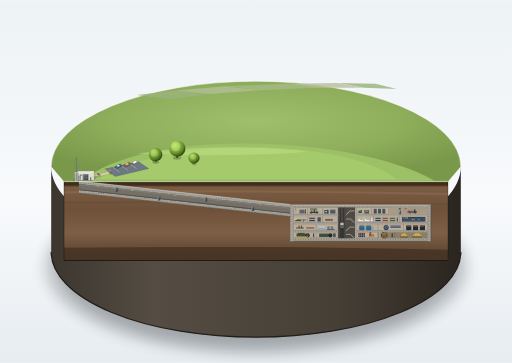
t = 0.00 s
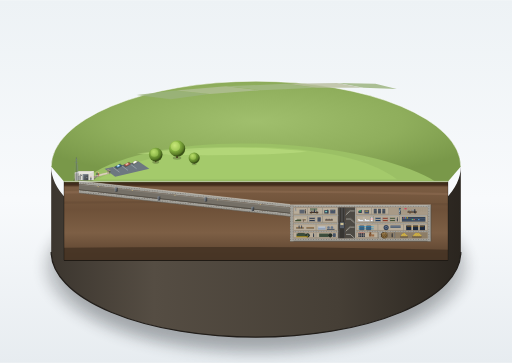
t = 1.63 s
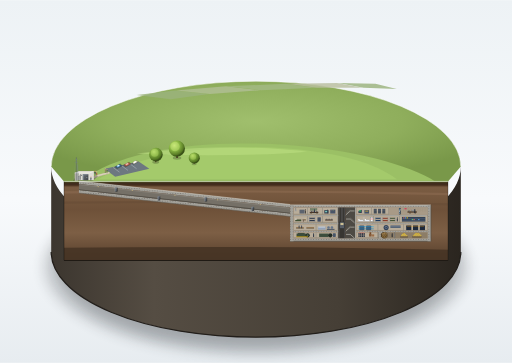
t = 3.13 s
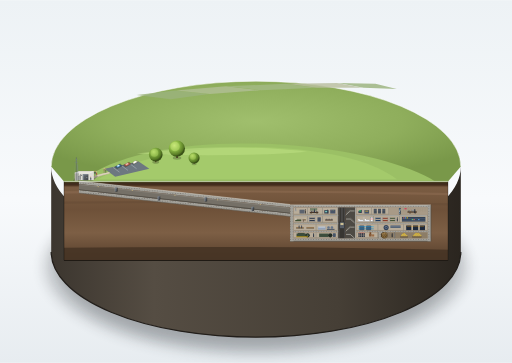
t = 4.75 s
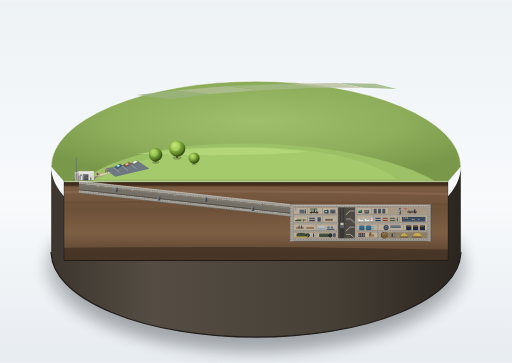
t = 6.50 s
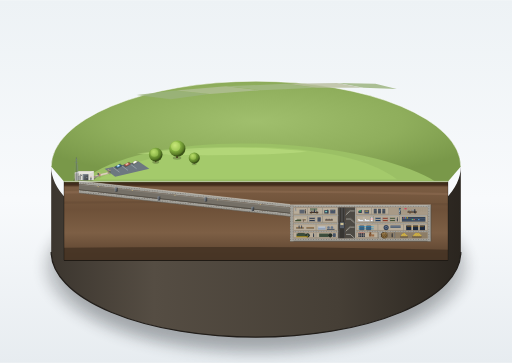
t = 8.00 s

The animated SVG that drew these frames (rendered in a browser with its animation timeline set to each time). Animation: 6 SMIL elements (animateTransform=6); one cycle of 9.50 s, repeats indefinitely.

<svg xmlns="http://www.w3.org/2000/svg" viewBox="0 0 1200 850" width="1200" height="850">
  <defs>
    <!-- Background Gradient -->
    <linearGradient id="bgGrad" x1="0%" y1="0%" x2="0%" y2="100%">
      <stop offset="0%" stop-color="#edf2f5" />
      <stop offset="55%" stop-color="#f8fafc" />
      <stop offset="100%" stop-color="#e7ecf0" />
    </linearGradient>

    <!-- Pedestal Shading Gradients -->
    <linearGradient id="pedestalSideGrad" x1="0%" y1="0%" x2="100%" y2="0%">
      <stop offset="0%" stop-color="#3c362f" />
      <stop offset="25%" stop-color="#554d43" />
      <stop offset="70%" stop-color="#463f36" />
      <stop offset="100%" stop-color="#2a251f" />
    </linearGradient>

    <radialGradient id="pedestalTopGrad" cx="50%" cy="40%" r="60%">
      <stop offset="0%" stop-color="#a0bf6d" />
      <stop offset="60%" stop-color="#8fae5c" />
      <stop offset="100%" stop-color="#799849" />
    </radialGradient>

    <!-- Soil Strata Gradients -->
    <linearGradient id="soilCutGrad" x1="0%" y1="0%" x2="0%" y2="100%">
      <stop offset="0%" stop-color="#543c2a" />
      <stop offset="8%" stop-color="#7a5c42" />
      <stop offset="35%" stop-color="#6e5139" />
      <stop offset="65%" stop-color="#7d5f45" />
      <stop offset="100%" stop-color="#563e2b" />
    </linearGradient>

    <!-- Rebar Pattern for Thick Concrete Walls -->
    <pattern id="rebarPattern" width="6" height="6" patternUnits="userSpaceOnUse">
      <circle cx="3" cy="3" r="0.8" fill="#4d4b47" />
    </pattern>

    <!-- Concrete Colors -->
    <linearGradient id="concBevel" x1="0%" y1="0%" x2="0%" y2="100%">
      <stop offset="0%" stop-color="#dedcd4" />
      <stop offset="100%" stop-color="#c9c7bf" />
    </linearGradient>

    <!-- Metal Blast Door Gradients -->
    <linearGradient id="metalDoorGrad" x1="0%" y1="0%" x2="100%" y2="100%">
      <stop offset="0%" stop-color="#696e75" />
      <stop offset="50%" stop-color="#55595e" />
      <stop offset="100%" stop-color="#43474c" />
    </linearGradient>

    <linearGradient id="metalHighlight" x1="0%" y1="0%" x2="0%" y2="100%">
      <stop offset="0%" stop-color="#b8cbdd" />
      <stop offset="100%" stop-color="#788b9c" />
    </linearGradient>

    <!-- Vault Bronze Door Gradients -->
    <radialGradient id="vaultBronzeGrad" cx="40%" cy="40%" r="60%">
      <stop offset="0%" stop-color="#bfa26f" />
      <stop offset="45%" stop-color="#8a6b3c" />
      <stop offset="85%" stop-color="#694f26" />
      <stop offset="100%" stop-color="#4a3516" />
    </radialGradient>

    <!-- Broadcast Studio Glass Window Gradient -->
    <linearGradient id="studioGlassGrad" x1="0%" y1="0%" x2="100%" y2="100%">
      <stop offset="0%" stop-color="#a4d4e6" stop-opacity="0.85" />
      <stop offset="40%" stop-color="#589fb8" stop-opacity="0.5" />
      <stop offset="60%" stop-color="#ffffff" stop-opacity="0.9" />
      <stop offset="80%" stop-color="#3d8299" stop-opacity="0.6" />
      <stop offset="100%" stop-color="#2a5e70" stop-opacity="0.75" />
    </linearGradient>

    <!-- Foliage Sphere Gradients -->
    <radialGradient id="treeGrad1" cx="35%" cy="30%" r="65%">
      <stop offset="0%" stop-color="#b6d96a" />
      <stop offset="45%" stop-color="#7da83d" />
      <stop offset="85%" stop-color="#547823" />
      <stop offset="100%" stop-color="#395217" />
    </radialGradient>
    <radialGradient id="treeGrad2" cx="35%" cy="30%" r="65%">
      <stop offset="0%" stop-color="#c4e376" />
      <stop offset="50%" stop-color="#88b542" />
      <stop offset="90%" stop-color="#567824" />
      <stop offset="100%" stop-color="#3b5417" />
    </radialGradient>

    <!-- Soft Blur for Base Floor Shadow -->
    <filter id="shadowBlur" x="-20%" y="-20%" width="140%" height="140%">
      <feGaussianBlur in="SourceGraphic" stdDeviation="14" />
    </filter>
  </defs>

  <!-- Clean Exhibition Room Background -->
  <rect x="0" y="0" width="1200" height="850" fill="url(#bgGrad)" />

  <!-- Pedestal Floor Cast Shadow -->
  <ellipse cx="600" cy="625" rx="500" ry="210" fill="#20252b" opacity="0.16" filter="url(#shadowBlur)" />
  <ellipse cx="600" cy="620" rx="470" ry="195" fill="#181d22" opacity="0.22" filter="url(#shadowBlur)" />

  <!-- ========================================== -->
  <!-- 1. CIRCULAR DISPLAY BASE (PLINTH)          -->
  <!-- ========================================== -->
  <!-- Outer Cylindrical Side Wall (visible along rear & sides down to bottom rim) -->
  <path d="M 120 390 
           A 480 200 0 0 0 1080 390 
           L 1080 590 
           A 480 200 0 0 1 120 590 Z" 
        fill="url(#pedestalSideGrad)" />
  
  <!-- Base Bottom Rim Trim -->
  <path d="M 120 590 A 480 200 0 0 0 1080 590" fill="none" stroke="#221e1a" stroke-width="3" />

  <!-- Base Top Surface: Rear Half Ellipse (The Ground Landscape) -->
  <path d="M 120 390 A 480 200 0 0 1 1080 390 L 1050 425 L 150 425 Z" 
        fill="url(#pedestalTopGrad)" />

  <!-- Top Outer Rim Thin Bright Highlight Bevel Edge -->
  <path d="M 120 390 A 480 200 0 0 1 1080 390" 
        fill="none" stroke="#ffffff" stroke-width="1.8" stroke-opacity="0.65" />

  <!-- Distant Flat Fields on Far Rim (Low contrast, soft atmospheric perspective) -->
  <g opacity="0.82">
    <path d="M 320 222 L 410 212 L 490 220 L 400 232 Z" fill="#9bb37d" />
    <path d="M 412 212 L 530 202 L 610 211 L 492 220 Z" fill="#b1bf95" />
    <path d="M 532 202 L 670 196 L 740 205 L 612 211 Z" fill="#a4ba85" />
    <path d="M 672 196 L 790 194 L 850 205 L 742 205 Z" fill="#babfa0" />
    <path d="M 792 194 L 880 196 L 930 208 L 852 205 Z" fill="#9bb37d" />
  </g>

  <!-- ========================================== -->
  <!-- 2. ABOVE-GROUND TERRAIN & LANDFORMS        -->
  <!-- ========================================== -->
  <!-- Elongated Grassy Mound / Hill (草丘中央微微隆起) -->
  <path d="M 190 425 
           C 280 350, 480 325, 680 340 
           C 820 350, 960 385, 1020 425 Z" 
        fill="#9bc065" />
  <!-- Sunny Crest Highlight & Ambient Slope -->
  <path d="M 230 420 
           C 340 355, 520 335, 680 348 
           C 790 358, 880 380, 930 420 Z" 
        fill="#abd171" opacity="0.6" />
  <path d="M 320 360 C 460 340, 600 342, 720 355 C 600 365, 450 365, 320 360 Z" 
        fill="#c2e386" opacity="0.5" />

  <!-- Parking Lot & Access Road -->
  <g id="parkingLot">
    <!-- Asphalt Pad -->
    <polygon points="245,395 325,378 350,395 270,414" fill="#6d7880" />
    <!-- Thin Stall Markings -->
    <line x1="265" y1="392" x2="280" y2="403" stroke="#e8edf0" stroke-width="1" stroke-opacity="0.7" />
    <line x1="285" y1="388" x2="300" y2="399" stroke="#e8edf0" stroke-width="1" stroke-opacity="0.7" />
    <line x1="305" y1="384" x2="320" y2="395" stroke="#e8edf0" stroke-width="1" stroke-opacity="0.7" />

    <!-- Miniature Parked Cars -->
    <!-- Car 1: Vintage Blue Sedan -->
    <g transform="translate(268, 386)">
      <polygon points="0,5 14,-3 20,2 6,10" fill="#000000" opacity="0.25" />
      <polygon points="2,4 13,-2 18,2 7,8" fill="#325a75" />
      <polygon points="5,3 11,-1 14,2 8,6" fill="#6fa6cc" />
      <polygon points="6,2 10,0 12,2 8,4" fill="#d9ecf7" />
    </g>
    <!-- Car 2: Warm Ochre Wagon -->
    <g transform="translate(288, 382)">
      <polygon points="0,5 15,-3 21,2 6,10" fill="#000000" opacity="0.25" />
      <polygon points="2,4 14,-2 19,2 7,8" fill="#99523d" />
      <polygon points="5,3 12,-1 15,2 8,6" fill="#c97761" />
      <polygon points="6,2 11,0 13,2 8,4" fill="#f7ded7" />
    </g>
    <!-- Car 3: Cream Compact -->
    <g transform="translate(308, 378)">
      <polygon points="0,4 12,-3 17,1 5,8" fill="#000000" opacity="0.25" />
      <polygon points="2,3 11,-2 15,1 6,6" fill="#cfc8b0" />
      <polygon points="4,2 9,-1 12,1 7,4" fill="#ffffff" />
    </g>
  </g>

  <!-- Winding Footpath to Entrance Building -->
  <path d="M 255 405 C 240 408, 225 412, 215 418" fill="none" stroke="#beb59a" stroke-width="5" stroke-linecap="round" />
  <path d="M 255 405 C 240 408, 225 412, 215 418" fill="none" stroke="#dbd3ba" stroke-width="3" stroke-linecap="round" />

  <!-- Visitors Outside Section Plane (Walking towards Entrance) -->
  <!-- Animated Visitor Group 1 (On path near entrance) -->
  <g id="visitorGroup1">
    <!-- Leg/walking oscillation & step translation -->
    <animateTransform attributeName="transform" type="translate" 
                      values="0,0; -8,-3; 0,0" dur="8s" repeatCount="indefinite" 
                      calcMode="spline" keySplines="0.45 0 0.55 1; 0.45 0 0.55 1" />
    <!-- Figure A (Dark Coat) -->
    <ellipse cx="230" cy="413" rx="2" ry="1" fill="#000000" opacity="0.3" />
    <rect x="229" y="405" width="2.2" height="6.5" rx="1" fill="#2d3748" />
    <circle cx="230.1" cy="404" r="1.3" fill="#d99b79" />
    <!-- Figure B (Red Jacket) -->
    <ellipse cx="234" cy="414" rx="2" ry="1" fill="#000000" opacity="0.3" />
    <rect x="233" y="406.5" width="2" height="5.8" rx="1" fill="#a83b3b" />
    <circle cx="234" cy="405" r="1.2" fill="#e8b89e" />
  </g>

  <!-- Animated Visitor Group 2 (Leaving parking area) -->
  <g id="visitorGroup2">
    <animateTransform attributeName="transform" type="translate" 
                      values="0,0; -12,-4; 0,0" dur="9.5s" repeatCount="indefinite" 
                      calcMode="spline" keySplines="0.45 0 0.55 1; 0.45 0 0.55 1" />
    <!-- Figure C (Tan Trenchcoat) -->
    <ellipse cx="256" cy="407" rx="2" ry="1" fill="#000000" opacity="0.3" />
    <rect x="255" y="399.5" width="2.2" height="6.5" rx="1" fill="#8c785c" />
    <circle cx="256.1" cy="398.3" r="1.3" fill="#dfb395" />
    <!-- Figure D (Olive Jacket) -->
    <ellipse cx="260" cy="408" rx="2" ry="1" fill="#000000" opacity="0.3" />
    <rect x="259" y="401" width="2" height="5.8" rx="1" fill="#4d593d" />
    <circle cx="260" cy="399.7" r="1.2" fill="#d99b79" />
  </g>

  <!-- Entrance Building (单层平顶入口小楼，混凝土构造) -->
  <g id="entranceBuilding">
    <!-- Ground Cast Shadow -->
    <polygon points="170,426 215,426 230,412 178,412" fill="#000000" opacity="0.28" />

    <!-- Building Concrete Mass: Height ≈ 1 floor height (21px) -->
    <!-- Left Facet (Intermediate shade) -->
    <polygon points="175,426 175,405 185,401 185,422" fill="#b8b5ad" />
    <!-- Front Facet (Lit shade #dedcd4 / #c9c7bf) -->
    <polygon points="185,422 185,401 220,401 220,422" fill="#dedcd5" />
    <!-- Flat Roof Top -->
    <polygon points="175,405 185,401 220,401 210,405" fill="#f0eee8" />
    <polygon points="177,404 186,401.5 218,401.5 209,404" fill="#c4c1b6" opacity="0.8" />
    <!-- Roof Fascia Highlight Line -->
    <line x1="175" y1="405" x2="210" y2="405" stroke="#ffffff" stroke-width="1" />
    <line x1="210" y1="405" x2="220" y2="401" stroke="#ffffff" stroke-width="0.8" />

    <!-- Square Blast Door (正面一道巨大的方形防爆门, h ≈ 2/3 小楼高 = 14px) -->
    <rect x="194" y="408" width="13" height="14" fill="#2d3033" />
    <rect x="195" y="409" width="11" height="13" fill="url(#metalDoorGrad)" />
    <!-- Cool Metallic Highlight Line on Door Edge -->
    <line x1="195" y1="409" x2="206" y2="409" stroke="#b8cbdd" stroke-width="1" />
    <line x1="195" y1="409" x2="195" y2="422" stroke="#b8cbdd" stroke-width="1" />
    <!-- Heavy Latch Bolts -->
    <circle cx="204" cy="415" r="0.9" fill="#1b1c1e" />
    <rect x="202" y="414.5" width="3" height="1.2" fill="#a4b7ca" />

    <!-- Ventilation Pipes (通风管) beside door -->
    <!-- Gooseneck Pipe 1 -->
    <path d="M 188 420 L 188 411 C 188 408, 191 408, 191 411" fill="none" stroke="#505459" stroke-width="1.8" stroke-linecap="round" />
    <!-- Mushroom Cap Pipe 2 -->
    <line x1="185" y1="422" x2="185" y2="414" stroke="#60666d" stroke-width="1.6" />
    <path d="M 183 414 C 183 412, 187 412, 187 414 Z" fill="#3c4045" />

    <!-- Antenna Masts & Radio Poles (天线杆露出地面) -->
    <!-- Tall Lattice Mast -->
    <line x1="179" y1="423" x2="179" y2="368" stroke="#59626b" stroke-width="1.2" />
    <line x1="175" y1="380" x2="183" y2="380" stroke="#717c87" stroke-width="0.8" />
    <line x1="176" y1="373" x2="182" y2="373" stroke="#717c87" stroke-width="0.8" />
    <!-- Guy Wires -->
    <line x1="179" y1="372" x2="171" y2="424" stroke="#8795a3" stroke-width="0.5" stroke-opacity="0.6" />
    <line x1="179" y1="372" x2="186" y2="422" stroke="#8795a3" stroke-width="0.5" stroke-opacity="0.6" />
    <!-- Whip Antenna -->
    <line x1="182" y1="422" x2="182" y2="385" stroke="#7a8794" stroke-width="0.9" />
  </g>

  <!-- Visitor Group 3 (Standing by Antenna & Door) -->
  <g id="visitorGroup3">
    <ellipse cx="213" cy="423" rx="1.8" ry="0.9" fill="#000000" opacity="0.3" />
    <rect x="212" y="415" width="2" height="6.5" rx="1" fill="#1e293b" />
    <circle cx="213" cy="413.8" r="1.2" fill="#e2a789" />
    <animateTransform attributeName="transform" type="rotate" 
                      values="-2 213 423; 2 213 423; -2 213 423" dur="5s" repeatCount="indefinite" 
                      calcMode="spline" keySplines="0.45 0 0.55 1; 0.45 0 0.55 1" />
  </g>

  <!-- 2-3 Round Canopy Trees (草丘旁两三棵圆形树冠的小树) -->
  <!-- Tree 1 (Medium) -->
  <g id="tree1" transform="translate(365, 362)">
    <ellipse cx="0" cy="18" rx="8" ry="3.5" fill="#000000" opacity="0.22" />
    <rect x="-1.5" y="8" width="3" height="10" fill="#4d3926" rx="1" />
    <g>
      <animateTransform attributeName="transform" type="rotate" 
                        values="-1.6 0 16; 1.6 0 16; -1.6 0 16" dur="6.5s" repeatCount="indefinite" 
                        calcMode="spline" keySplines="0.45 0 0.55 1; 0.45 0 0.55 1" />
      <circle cx="0" cy="0" r="16" fill="url(#treeGrad1)" />
      <circle cx="-3" cy="-4" r="9" fill="#c3e874" opacity="0.35" />
    </g>
  </g>

  <!-- Tree 2 (Large) -->
  <g id="tree2" transform="translate(415, 348)">
    <ellipse cx="0" cy="22" rx="10" ry="4" fill="#000000" opacity="0.22" />
    <rect x="-2" y="10" width="4" height="12" fill="#473422" rx="1" />
    <g>
      <animateTransform attributeName="transform" type="rotate" 
                        values="1.8 0 20; -1.8 0 20; 1.8 0 20" dur="7.8s" repeatCount="indefinite" 
                        calcMode="spline" keySplines="0.45 0 0.55 1; 0.45 0 0.55 1" />
      <circle cx="0" cy="0" r="19" fill="url(#treeGrad2)" />
      <circle cx="-4" cy="-5" r="11" fill="#d2f280" opacity="0.35" />
    </g>
  </g>

  <!-- Tree 3 (Small) -->
  <g id="tree3" transform="translate(455, 370)">
    <ellipse cx="0" cy="14" rx="6" ry="2.8" fill="#000000" opacity="0.2" />
    <rect x="-1.2" y="6" width="2.4" height="8" fill="#4d3926" rx="0.8" />
    <g>
      <animateTransform attributeName="transform" type="rotate" 
                        values="-1.4 0 12; 1.4 0 12; -1.4 0 12" dur="5.6s" repeatCount="indefinite" 
                        calcMode="spline" keySplines="0.45 0 0.55 1; 0.45 0 0.55 1" />
      <circle cx="0" cy="0" r="13" fill="url(#treeGrad1)" />
      <circle cx="-2.5" cy="-3" r="7" fill="#bde368" opacity="0.35" />
    </g>
  </g>


  <!-- ========================================== -->
  <!-- 3. UNDERGROUND CROSS-SECTION CUT PLANE     -->
  <!-- ========================================== -->
  <!-- Main Vertical Section Cut Face (From Y=425 down to Y=610) -->
  <g id="cutawayPlane">
    <!-- Brown Geological Soil Mass (覆土剖面为褐色 #7a5c42) -->
    <path d="M 150 425 L 1050 425 L 1050 610 L 150 610 Z" fill="url(#soilCutGrad)" />

    <!-- Soil Strata Bands -->
    <path d="M 150 425 L 1050 425 L 1050 436 L 150 436 Z" fill="#4d3522" opacity="0.9" /> <!-- Topsoil & root zone -->
    <path d="M 150 448 Q 600 442 1050 452 L 1050 457 Q 600 447 150 453 Z" fill="#8c6c50" opacity="0.6" />
    <path d="M 150 472 Q 550 468 1050 476 L 1050 481 Q 550 473 150 477 Z" fill="#694e37" opacity="0.7" />
    <path d="M 150 580 Q 620 575 1050 585 L 1050 610 L 150 610 Z" fill="#453324" opacity="0.85" /> <!-- Bedrock -->

    <!-- Top Grass Cut Line Edge -->
    <path d="M 150 425 L 1050 425" stroke="#8fae5c" stroke-width="3.5" />
    <path d="M 150 427 L 1050 427" stroke="#4a3b1d" stroke-width="1.2" />

    <!-- Ambient Shadow Overhang along Section Edge -->
    <rect x="150" y="425" width="900" height="8" fill="#000000" opacity="0.18" />


    <!-- ========================================== -->
    <!-- 4. BLAST TUNNEL (爆炸隧道)                 -->
    <!-- ========================================== -->
    <!-- Tunnel Proportions:
         Length ≈ 1.5 × bunker length (1.5 × 330 = 495px)
         Height ≈ 2/3 floor height (2/3 × 21 = 14px)
         Square cross-section, extremely thick walls, sloping downward to right
         Starts directly beneath entrance building (X=185, Y=430)
         Reaches bunker at X=680, Y=485 (Delta X = 495px) -->
    
    <!-- Outer Thick Concrete Shell (#a3a19a with rebar dots) -->
    <!-- Top Thick Wall (7px) -->
    <polygon points="185,424 680,479 680,486 185,431" fill="#a3a19a" />
    <polygon points="185,424 680,479 680,486 185,431" fill="url(#rebarPattern)" />
    <!-- Bottom Thick Wall (7px) -->
    <polygon points="185,445 680,500 680,507 185,452" fill="#a3a19a" />
    <polygon points="185,445 680,500 680,507 185,452" fill="url(#rebarPattern)" />

    <!-- Tunnel Cut Surface Margins (#c9c7bf) -->
    <line x1="185" y1="424" x2="680" y2="479" stroke="#dedcd4" stroke-width="1.2" />
    <line x1="185" y1="452" x2="680" y2="507" stroke="#5a5750" stroke-width="1.2" />

    <!-- Tunnel Interior Chamber (Clear Height 14px) -->
    <polygon points="185,431 680,486 680,500 185,445" fill="#757067" />
    <!-- Tunnel Floor (Walkway / Rails) -->
    <polygon points="185,443 680,498 680,500 185,445" fill="#524e47" />
    <!-- Ceiling Conduit & Overhead Lights -->
    <line x1="188" y1="432.5" x2="678" y2="487.5" stroke="#9e998e" stroke-width="0.8" />
    <!-- Tiny Yellow Lighting Cones along Tunnel -->
    <g fill="#ffe082" opacity="0.6">
      <circle cx="230" cy="437" r="1.2" />
      <circle cx="310" cy="446" r="1.2" />
      <circle cx="410" cy="457" r="1.2" />
      <circle cx="510" cy="468" r="1.2" />
      <circle cx="610" cy="479" r="1.2" />
    </g>

    <!-- Staggered Thick Blast Doors (隧道里每隔一段一道垂直厚门，门洞错开排列 - Blast Baffles) -->
    <!-- Door 1 (X=270): Top closed, opening at bottom -->
    <rect x="270" y="439.5" width="5.5" height="9" fill="#242629" />
    <rect x="270" y="440" width="4.5" height="8.5" fill="url(#metalDoorGrad)" />
    <line x1="270" y1="440" x2="274.5" y2="440" stroke="#b8cbdd" stroke-width="0.8" />
    <line x1="270" y1="440" x2="270" y2="448.5" stroke="#b8cbdd" stroke-width="0.8" />

    <!-- Door 2 (X=370): Bottom closed, opening at top -->
    <rect x="370" y="460" width="5.5" height="9" fill="#242629" />
    <rect x="370" y="460.5" width="4.5" height="8.5" fill="url(#metalDoorGrad)" />
    <line x1="370" y1="460.5" x2="374.5" y2="460.5" stroke="#b8cbdd" stroke-width="0.8" />
    <line x1="370" y1="460.5" x2="370" y2="469" stroke="#b8cbdd" stroke-width="0.8" />

    <!-- Door 3 (X=480): Top closed, opening at bottom -->
    <rect x="480" y="462.5" width="5.5" height="9" fill="#242629" />
    <rect x="480" y="463" width="4.5" height="8.5" fill="url(#metalDoorGrad)" />
    <line x1="480" y1="463" x2="484.5" y2="463" stroke="#b8cbdd" stroke-width="0.8" />
    <line x1="480" y1="463" x2="480" y2="471.5" stroke="#b8cbdd" stroke-width="0.8" />

    <!-- Door 4 (X=590): Bottom closed, opening at top -->
    <rect x="590" y="484.5" width="5.5" height="9" fill="#242629" />
    <rect x="590" y="485" width="4.5" height="8.5" fill="url(#metalDoorGrad)" />
    <line x1="590" y1="485" x2="594.5" y2="485" stroke="#b8cbdd" stroke-width="0.8" />
    <line x1="590" y1="485" x2="590" y2="493.5" stroke="#b8cbdd" stroke-width="0.8" />


    <!-- ========================================== -->
    <!-- 5. FOUR-STORY BUNKER BOX (四层混凝土盒子)    -->
    <!-- ========================================== -->
    <!-- Proportions:
         Length ≈ 4 × Height (330px length, 84px height = 3.93 ≈ 4)
         Equal 4-floor heights (h = 21px each floor)
         Soil thickness above roof slab ≈ 1 floor height (21px: Y=459 to Y=480)
         Room width ≈ 1.5 × floor height (1.5 × 21 ≈ 31.5px) -->
    
    <!-- Outer Heavy Reinforced Concrete Shell -->
    <!-- Bounding Box: X=680 to X=1010, Y=480 to Y=564 -->
    <!-- Thick Top Roof Slab (Y=480 to 486, 6px) -->
    <rect x="680" y="480" width="330" height="6" fill="#a3a19a" />
    <rect x="680" y="480" width="330" height="6" fill="url(#rebarPattern)" />
    <line x1="680" y1="480" x2="1010" y2="480" stroke="#dedcd4" stroke-width="1.2" />

    <!-- Thick Bottom Foundation Slab (Y=558 to 565, 7px) -->
    <rect x="680" y="558" width="330" height="7" fill="#a3a19a" />
    <rect x="680" y="558" width="330" height="7" fill="url(#rebarPattern)" />
    <line x1="680" y1="565" x2="1010" y2="565" stroke="#4a4740" stroke-width="1.4" />

    <!-- Left Thick Wall (X=680 to 688, 8px) -->
    <rect x="680" y="480" width="8" height="85" fill="#a3a19a" />
    <rect x="680" y="480" width="8" height="85" fill="url(#rebarPattern)" />

    <!-- Right Thick Wall (X=1002 to 1010, 8px) -->
    <rect x="1002" y="480" width="8" height="85" fill="#a3a19a" />
    <rect x="1002" y="480" width="8" height="85" fill="url(#rebarPattern)" />
    <line x1="1010" y1="480" x2="1010" y2="565" stroke="#4a4740" stroke-width="1.2" />

    <!-- Intermediate Concrete Floor Slabs (Each 3px thick) -->
    <!-- Slab between L4 & L3 -->
    <rect x="688" y="503" width="314" height="3" fill="#a3a19a" />
    <rect x="688" y="503" width="314" height="3" fill="url(#rebarPattern)" />
    <!-- Slab between L3 & L2 -->
    <rect x="688" y="522" width="314" height="3" fill="#a3a19a" />
    <rect x="688" y="522" width="314" height="3" fill="url(#rebarPattern)" />
    <!-- Slab between L2 & L1 -->
    <rect x="688" y="541" width="314" height="3" fill="#a3a19a" />
    <rect x="688" y="541" width="314" height="3" fill="url(#rebarPattern)" />

    <!-- Vertical Central Core: Stairs & Elevator Shaft (X=790 to X=835) -->
    <!-- Core Enclosure Walls -->
    <rect x="790" y="486" width="3" height="72" fill="#a3a19a" />
    <rect x="832" y="486" width="3" height="72" fill="#a3a19a" />
    
    <!-- Elevator Shaft (X=793 to 810) -->
    <rect x="793" y="486" width="17" height="72" fill="#383632" />
    <!-- Steel Guide Rails & Counterweight -->
    <line x1="795" y1="486" x2="795" y2="558" stroke="#71757a" stroke-width="0.8" />
    <line x1="808" y1="486" x2="808" y2="558" stroke="#71757a" stroke-width="0.8" />
    <!-- Suspension Cable -->
    <line x1="801.5" y1="486" x2="801.5" y2="520" stroke="#aab2ba" stroke-width="0.7" />
    <!-- Elevator Cab (At Level 2/3) -->
    <rect x="796" y="520" width="11" height="15" fill="#585e66" stroke="#222426" stroke-width="0.8" />
    <rect x="798" y="522" width="7" height="5" fill="#ffeaa7" opacity="0.7" /> <!-- Cab interior light -->

    <!-- Stairwell (X=810 to 832): Zigzagging Concrete Stairs -->
    <rect x="810" y="486" width="22" height="72" fill="#4d4a44" />
    <!-- Stair flights on each level -->
    <!-- L4 Stairs -->
    <polyline points="811,503 821,494 831,494" fill="none" stroke="#dedcd5" stroke-width="1.2" />
    <line x1="811" y1="500" x2="821" y2="491" stroke="#949086" stroke-width="0.7" />
    <!-- L3 Stairs -->
    <polyline points="831,522 821,513 811,513" fill="none" stroke="#dedcd5" stroke-width="1.2" />
    <line x1="831" y1="519" x2="821" y2="510" stroke="#949086" stroke-width="0.7" />
    <!-- L2 Stairs -->
    <polyline points="811,541 821,532 831,532" fill="none" stroke="#dedcd5" stroke-width="1.2" />
    <line x1="811" y1="538" x2="821" y2="529" stroke="#949086" stroke-width="0.7" />
    <!-- L1 Stairs -->
    <polyline points="831,558 821,549 811,549" fill="none" stroke="#dedcd5" stroke-width="1.2" />


    <!-- ========================================== -->
    <!-- ROOMS & INTERIORS (每层走廊两侧小房间)      -->
    <!-- Room Interior: Warm Gray #b9ad9a           -->
    <!-- Corridor Floor: Darker Gray #9e9280        -->
    <!-- ========================================== -->

    <!-- ========================================== -->
    <!-- LEVEL 4: Top Floor (Y=486 to Y=503)        -->
    <!-- War Cabinet, Warning, Comms, CBC Studio    -->
    <!-- ========================================== -->
    <!-- Corridor Base -->
    <rect x="688" y="486" width="102" height="17" fill="#b9ad9a" />
    <rect x="835" y="486" width="167" height="17" fill="#b9ad9a" />
    <!-- Corridor Walkway Line (Darker) -->
    <rect x="688" y="500.5" width="102" height="2.5" fill="#9e9280" />
    <rect x="835" y="500.5" width="167" height="2.5" fill="#9e9280" />

    <!-- Room 4A: Decontamination & Filter Airlock (X=688 to 720) -->
    <rect x="720" y="486" width="1.5" height="17" fill="#8f8c83" />
    <!-- Shower Pipes & Air Ducts -->
    <line x1="693" y1="487" x2="693" y2="493" stroke="#636c78" stroke-width="1.2" />
    <rect x="691" y="493" width="4" height="1.5" fill="#8c96a3" />
    <rect x="702" y="491" width="12" height="9" fill="#5c636e" /> <!-- Filter unit -->
    <!-- Small Silhouette -->
    <rect x="715" y="492" width="2" height="8" rx="0.8" fill="#3a3834" />
    <circle cx="716" cy="490.5" r="1.1" fill="#3a3834" />

    <!-- Room 4B: War Cabinet Operations Room (X=721 to 755) -->
    <rect x="755" y="486" width="1.5" height="17" fill="#8f8c83" />
    <!-- Situation Map on Wall -->
    <rect x="727" y="488" width="16" height="5" fill="#75826b" stroke="#525d4a" stroke-width="0.5" />
    <!-- Central Operations Table & Chairs -->
    <rect x="726" y="496" width="20" height="3" fill="#4a3728" />
    <rect x="728" y="499" width="2" height="1.5" fill="#2d2218" />
    <rect x="742" y="499" width="2" height="1.5" fill="#2d2218" />
    <!-- Chairs / Small Colored Blocks -->
    <rect x="729" y="494.5" width="3" height="1.5" fill="#2d3748" />
    <rect x="735" y="494.5" width="3" height="1.5" fill="#2d3748" />
    <rect x="741" y="494.5" width="3" height="1.5" fill="#2d3748" />
    <!-- Military Staff Silhouette Leaning Over Table -->
    <rect x="736" y="491.5" width="2.2" height="7" rx="0.8" fill="#2d3748" />
    <circle cx="737.1" cy="490.2" r="1.1" fill="#2d3748" />

    <!-- Room 4C: Cypher & Communications (X=756 to 790) -->
    <!-- Instrument Consoles & Teletypes -->
    <rect x="760" y="492" width="10" height="8" fill="#3d4957" />
    <rect x="762" y="494" width="6" height="3" fill="#81e6d9" opacity="0.8" /> <!-- Monitor screen -->
    <rect x="774" y="491" width="12" height="9" fill="#4a5568" />
    <!-- Colored indicator LED blocks -->
    <circle cx="777" cy="493" r="0.6" fill="#f56565" />
    <circle cx="779" cy="493" r="0.6" fill="#48bb78" />
    <circle cx="781" cy="493" r="0.6" fill="#ecc94b" />
    <!-- Operator Silhouette at Console -->
    <rect x="767" y="493" width="2.2" height="6.5" rx="0.8" fill="#2d3748" />
    <circle cx="768.1" cy="491.8" r="1.1" fill="#2d3748" />

    <!-- Room 4D: Federal Warning Centre (X=835 to 870) -->
    <rect x="870" y="486" width="1.5" height="17" fill="#8f8c83" />
    <!-- Radar Console & Slanted Instrument Desk -->
    <polygon points="840,499 840,494 848,491 848,499" fill="#334155" />
    <circle cx="844" cy="494" r="2" fill="#22c55e" opacity="0.8" /> <!-- Green radar PPI -->
    <rect x="854" y="492" width="11" height="8" fill="#475569" />
    <rect x="856" y="493.5" width="7" height="2" fill="#fbbf24" opacity="0.7" />

    <!-- Room 4E: Telecommunications Switchboard (X=871 to 910) -->
    <rect x="910" y="486" width="1.5" height="17" fill="#8f8c83" />
    <!-- Crossbar Switch Racks -->
    <rect x="876" y="489" width="7" height="11" fill="#434c57" />
    <rect x="886" y="489" width="7" height="11" fill="#434c57" />
    <rect x="896" y="489" width="7" height="11" fill="#434c57" />
    <line x1="877" y1="492" x2="902" y2="492" stroke="#e2e8f0" stroke-width="0.5" stroke-dasharray="1,1" />

    <!-- Room 4F: CBC EMERGENCY BROADCAST STUDIO (上层一端一间带玻璃窗的广播室, X=911 to 1002) -->
    <!-- Studio Interior Wall (Eggcrate Acoustic Baffles) -->
    <rect x="911" y="486" width="91" height="17" fill="#a89a87" />
    <!-- Acoustic Pattern Grid on Studio Back Wall -->
    <line x1="945" y1="488" x2="1000" y2="488" stroke="#877a67" stroke-width="0.5" stroke-dasharray="2,2" />
    <line x1="945" y1="491" x2="1000" y2="491" stroke="#877a67" stroke-width="0.5" stroke-dasharray="2,2" />
    <line x1="945" y1="494" x2="1000" y2="494" stroke="#877a67" stroke-width="0.5" stroke-dasharray="2,2" />

    <!-- Soundproof Double Glass Window Partition (带玻璃窗) -->
    <rect x="935" y="487" width="4" height="15" fill="#1e293b" />
    <rect x="936" y="488" width="2" height="13" fill="url(#studioGlassGrad)" />
    <!-- Specular Reflection Highlight Slash on Studio Glass -->
    <line x1="936" y1="496" x2="938" y2="491" stroke="#ffffff" stroke-width="1.2" stroke-linecap="round" />

    <!-- Inside Studio: Announcer Console Desk & Boom Mic -->
    <rect x="955" y="495" width="22" height="3" fill="#523924" />
    <rect x="960" y="498" width="2" height="2" fill="#24180d" />
    <rect x="972" y="498" width="2" height="2" fill="#24180d" />
    <!-- Turntable / Tape Deck & Red ON-AIR Lamp Block -->
    <rect x="957" y="493.5" width="4" height="1.5" fill="#1e293b" />
    <circle cx="959" cy="494.2" r="0.8" fill="#e2e8f0" />
    <rect x="965" y="493.5" width="5" height="1.5" fill="#475569" />
    <rect x="948" y="488" width="5" height="2" fill="#e11d48" /> <!-- Red ON-AIR sign -->
    <!-- Microphone Arm -->
    <polyline points="968,495 968,491 965,492" fill="none" stroke="#94a3b8" stroke-width="0.8" />
    <circle cx="964.5" cy="492" r="0.8" fill="#475569" />
    <!-- Announcer Silhouette seated at microphone -->
    <rect x="971" y="492" width="2.5" height="7" rx="0.8" fill="#1e293b" />
    <circle cx="972.2" cy="490.8" r="1.2" fill="#1e293b" />


    <!-- ========================================== -->
    <!-- LEVEL 3: Second Floor Down (Y=506 to Y=522) -->
    <!-- Prime Minister Suite, Council, Medical, Dorm-->
    <!-- ========================================== -->
    <!-- Corridor Base -->
    <rect x="688" y="506" width="102" height="16" fill="#b9ad9a" />
    <rect x="835" y="506" width="167" height="16" fill="#b9ad9a" />
    <!-- Corridor Walkway Line -->
    <rect x="688" y="519.5" width="102" height="2.5" fill="#9e9280" />
    <rect x="835" y="519.5" width="167" height="2.5" fill="#9e9280" />

    <!-- Room 3A: Prime Minister Suite (X=688 to 720) -->
    <rect x="720" y="506" width="1.5" height="16" fill="#8f8c83" />
    <!-- PM Single Bed (with Olive Green Wool Blanket) -->
    <rect x="692" y="514" width="14" height="4" fill="#3f4f34" />
    <rect x="692" y="512" width="3" height="3" fill="#dedcd5" /> <!-- Pillow -->
    <!-- Desk & Lamp -->
    <rect x="709" y="514" width="8" height="2" fill="#5c4431" />
    <rect x="710" y="516" width="1.5" height="3" fill="#38291d" />
    <circle cx="715" cy="512.5" r="1" fill="#fef08a" /> <!-- Desk lamp -->

    <!-- Room 3B: Ministers' Quarters (X=721 to 755) -->
    <rect x="755" y="506" width="1.5" height="16" fill="#8f8c83" />
    <!-- Two-Tier Bunk Bed Pair -->
    <rect x="725" y="515" width="13" height="3" fill="#2d3748" /> <!-- Lower bunk -->
    <rect x="725" y="510" width="13" height="2.5" fill="#2d3748" /> <!-- Upper bunk -->
    <line x1="725" y1="508" x2="725" y2="520" stroke="#718096" stroke-width="1" />
    <line x1="738" y1="508" x2="738" y2="520" stroke="#718096" stroke-width="1" />
    <!-- Lockers -->
    <rect x="744" y="509" width="8" height="10" fill="#4a5568" />
    <line x1="748" y1="509" x2="748" y2="519" stroke="#2d3748" stroke-width="0.6" />

    <!-- Room 3C: Emergency Council Room (X=756 to 790) -->
    <rect x="762" y="514" width="18" height="2.5" fill="#4a3728" />
    <rect x="764" y="512.5" width="3" height="1.5" fill="#3b4252" />
    <rect x="770" y="512.5" width="3" height="1.5" fill="#3b4252" />
    <rect x="776" y="512.5" width="3" height="1.5" fill="#3b4252" />

    <!-- Room 3D: Medical Infirmary (X=835 to 875) -->
    <rect x="875" y="506" width="1.5" height="16" fill="#8f8c83" />
    <!-- Hospital Beds (White Linens) -->
    <rect x="840" y="515" width="11" height="3" fill="#e2e8f0" stroke="#94a3b8" stroke-width="0.5" />
    <rect x="840" y="513" width="2.5" height="2.5" fill="#ffffff" />
    <rect x="855" y="515" width="11" height="3" fill="#e2e8f0" stroke="#94a3b8" stroke-width="0.5" />
    <rect x="855" y="513" width="2.5" height="2.5" fill="#ffffff" />
    <!-- Medical Privacy Curtain & Medicine Cabinet -->
    <line x1="853" y1="508" x2="853" y2="519" stroke="#cbd5e1" stroke-width="1.2" stroke-dasharray="2,1" />
    <rect x="869" y="509" width="5" height="9" fill="#f8fafc" stroke="#64748b" stroke-width="0.6" />
    <line x1="871.5" y1="511" x2="871.5" y2="515" stroke="#ef4444" stroke-width="0.8" />
    <line x1="869.5" y1="513" x2="873.5" y2="513" stroke="#ef4444" stroke-width="0.8" />

    <!-- Room 3E: Staff Dormitory Bunks (X=876 to 935) -->
    <rect x="935" y="506" width="1.5" height="16" fill="#8f8c83" />
    <!-- Row of Bunk Beds with Color Coded Blankets (Navy, Rust, Olive) -->
    <g transform="translate(880, 508)">
      <rect x="0" y="7" width="12" height="3" fill="#1e3a5f" />
      <rect x="0" y="2" width="12" height="2.5" fill="#1e3a5f" />
      <line x1="0" y1="1" x2="0" y2="11" stroke="#64748b" stroke-width="0.8" />
      <line x1="12" y1="1" x2="12" y2="11" stroke="#64748b" stroke-width="0.8" />
    </g>
    <g transform="translate(897, 508)">
      <rect x="0" y="7" width="12" height="3" fill="#8c3a27" />
      <rect x="0" y="2" width="12" height="2.5" fill="#8c3a27" />
      <line x1="0" y1="1" x2="0" y2="11" stroke="#64748b" stroke-width="0.8" />
      <line x1="12" y1="1" x2="12" y2="11" stroke="#64748b" stroke-width="0.8" />
    </g>
    <g transform="translate(914, 508)">
      <rect x="0" y="7" width="12" height="3" fill="#445335" />
      <rect x="0" y="2" width="12" height="2.5" fill="#445335" />
      <line x1="0" y1="1" x2="0" y2="11" stroke="#64748b" stroke-width="0.8" />
      <line x1="12" y1="1" x2="12" y2="11" stroke="#64748b" stroke-width="0.8" />
    </g>
    <!-- Silhouette Walking Down Corridor -->
    <rect x="930" y="511" width="2.2" height="7.5" rx="0.8" fill="#1e293b" />
    <circle cx="931.1" cy="509.8" r="1.1" fill="#1e293b" />

    <!-- Room 3F: Document Archives & Records (X=936 to 1002) -->
    <!-- Steel Shelving Racks Filled with Box Binders -->
    <rect x="942" y="508" width="55" height="11" fill="#334155" />
    <line x1="942" y1="512" x2="997" y2="512" stroke="#64748b" stroke-width="0.8" />
    <line x1="942" y1="516" x2="997" y2="516" stroke="#64748b" stroke-width="0.8" />
    <!-- Binder blocks -->
    <g fill="#e2e8f0" opacity="0.85">
      <rect x="945" y="509" width="3" height="2.5" fill="#f87171" />
      <rect x="949" y="509" width="3" height="2.5" fill="#60a5fa" />
      <rect x="953" y="509" width="3" height="2.5" fill="#facc15" />
      <rect x="965" y="513" width="3" height="2.5" fill="#4ade80" />
      <rect x="969" y="513" width="3" height="2.5" fill="#f87171" />
      <rect x="980" y="513" width="3" height="2.5" fill="#60a5fa" />
    </g>


    <!-- ========================================== -->
    <!-- LEVEL 2: Third Floor Down (Y=525 to Y=541)  -->
    <!-- Cafeteria Mess Hall, Galley Kitchen, HVAC  -->
    <!-- ========================================== -->
    <!-- Corridor Base -->
    <rect x="688" y="525" width="102" height="16" fill="#b9ad9a" />
    <rect x="835" y="525" width="167" height="16" fill="#b9ad9a" />
    <!-- Corridor Walkway Line -->
    <rect x="688" y="538.5" width="102" height="2.5" fill="#9e9280" />
    <rect x="835" y="538.5" width="167" height="2.5" fill="#9e9280" />

    <!-- Room 2A: Cafeteria Mess Hall (X=688 to 740) -->
    <rect x="740" y="525" width="1.5" height="16" fill="#8f8c83" />
    <!-- Long Dining Tables & Benches -->
    <rect x="694" y="532" width="18" height="2" fill="#8c6d48" />
    <rect x="694" y="535" width="18" height="1" fill="#4a3720" /> <!-- Bench -->
    <rect x="718" y="532" width="18" height="2" fill="#8c6d48" />
    <rect x="718" y="535" width="18" height="1" fill="#4a3720" /> <!-- Bench -->
    <!-- Two Tiny Personnel Silhouettes Having Meal -->
    <rect x="700" y="529.5" width="2" height="5" rx="0.7" fill="#2d3748" />
    <circle cx="701" cy="528.5" r="0.9" fill="#2d3748" />
    <rect x="706" y="529.5" width="2" height="5" rx="0.7" fill="#2d3748" />
    <circle cx="707" cy="528.5" r="0.9" fill="#2d3748" />

    <!-- Room 2B: Commercial Kitchen Galley (X=741 to 790) -->
    <!-- Stainless Steel Prep Counters & Steam Kettles -->
    <rect x="745" y="531" width="18" height="7" fill="#94a3b8" />
    <rect x="746" y="531" width="16" height="1.5" fill="#e2e8f0" />
    <!-- Cooking Kettles -->
    <circle cx="770" cy="533" r="3" fill="#64748b" />
    <circle cx="778" cy="533" r="3" fill="#64748b" />
    <rect x="766" y="536" width="18" height="2" fill="#334155" />

    <!-- Room 2C: Water Treatment & Reservoirs (X=835 to 885) -->
    <rect x="885" y="525" width="1.5" height="16" fill="#8f8c83" />
    <!-- Cylindrical Water Tanks & Pressure Pipes -->
    <rect x="842" y="528" width="12" height="11" rx="2" fill="#475569" />
    <rect x="858" y="528" width="12" height="11" rx="2" fill="#475569" />
    <line x1="840" y1="531" x2="876" y2="531" stroke="#0ea5e9" stroke-width="1.2" /> <!-- Clean water line -->
    <line x1="840" y1="536" x2="876" y2="536" stroke="#0284c7" stroke-width="1.2" />

    <!-- Room 2D: HVAC Air Scrubbers & Blowers (X=886 to 945) -->
    <rect x="945" y="525" width="1.5" height="16" fill="#8f8c83" />
    <!-- Massive Centrifugal Fan Housing -->
    <circle cx="905" cy="533" r="6" fill="#334155" />
    <circle cx="905" cy="533" r="3.5" fill="#64748b" />
    <circle cx="905" cy="533" r="1.5" fill="#1e293b" />
    <!-- Ventilation Ducts -->
    <rect x="915" y="528" width="24" height="6" fill="#526071" />
    <line x1="915" y1="531" x2="939" y2="531" stroke="#94a3b8" stroke-width="0.8" />

    <!-- Room 2E: Electrical Transformers & Switchgear (X=946 to 1002) -->
    <rect x="952" y="528" width="12" height="11" fill="#1e293b" />
    <rect x="968" y="528" width="12" height="11" fill="#1e293b" />
    <rect x="984" y="528" width="12" height="11" fill="#1e293b" />
    <!-- Warning High Voltage Flashes -->
    <line x1="954" y1="530" x2="994" y2="530" stroke="#f59e0b" stroke-width="0.8" />


    <!-- ========================================== -->
    <!-- LEVEL 1: Bottom Floor (Y=544 to Y=558)     -->
    <!-- Generators, Fuel, Storage, GOLD VAULT      -->
    <!-- ========================================== -->
    <!-- Corridor Base -->
    <rect x="688" y="544" width="102" height="14" fill="#b9ad9a" />
    <rect x="835" y="544" width="167" height="14" fill="#b9ad9a" />
    <!-- Corridor Walkway Line -->
    <rect x="688" y="555.5" width="102" height="2.5" fill="#9e9280" />
    <rect x="835" y="555.5" width="167" height="2.5" fill="#9e9280" />

    <!-- Room 1A: Emergency Diesel Generator 1 (X=688 to 740) -->
    <rect x="740" y="544" width="1.5" height="14" fill="#8f8c83" />
    <!-- Massive Generator Engine Block (Olive/Industrial Green) -->
    <rect x="695" y="547" width="22" height="8" fill="#3b4d3c" />
    <rect x="698" y="545.5" width="16" height="2" fill="#2d3d2e" /> <!-- Valve cover -->
    <!-- Heavy Flywheel -->
    <circle cx="721" cy="551" r="5" fill="#222b23" />
    <circle cx="721" cy="551" r="2.5" fill="#4d634e" />
    <!-- Yellow Caution Stripes on Generator Base -->
    <rect x="694" y="554" width="28" height="1.5" fill="#eab308" />

    <!-- Room 1B: Generator 2 & Fuel Pumps (X=741 to 790) -->
    <!-- Second Engine Unit -->
    <rect x="748" y="547" width="22" height="8" fill="#3b4d3c" />
    <circle cx="774" cy="551" r="5" fill="#222b23" />
    <!-- Fuel Day Tank & Pipes -->
    <rect x="780" y="546" width="7" height="9" rx="1.5" fill="#475569" />
    <!-- Mechanic Engineer Silhouette Inspecting Engine -->
    <rect x="734" y="548" width="2.2" height="7" rx="0.8" fill="#1e293b" />
    <circle cx="735.1" cy="546.8" r="1.1" fill="#1e293b" />

    <!-- Room 1C: Emergency Battery Bank & Parts Depot (X=835 to 885) -->
    <rect x="885" y="544" width="2.5" height="14" fill="#78756d" />
    <!-- Racks of Battery Cells -->
    <g fill="#1e293b">
      <rect x="840" y="546" width="3" height="4" />
      <rect x="844" y="546" width="3" height="4" />
      <rect x="848" y="546" width="3" height="4" />
      <rect x="852" y="546" width="3" height="4" />
      <rect x="840" y="551" width="3" height="4" />
      <rect x="844" y="551" width="3" height="4" />
      <rect x="848" y="551" width="3" height="4" />
      <rect x="852" y="551" width="3" height="4" />
    </g>
    <!-- Busbar Connectors -->
    <line x1="841" y1="545.5" x2="854" y2="545.5" stroke="#ef4444" stroke-width="0.8" />
    <!-- Wooden Parts Crates -->
    <rect x="865" y="548" width="6" height="6" fill="#855936" />
    <rect x="872" y="549" width="5" height="5" fill="#9c6d47" />
    <rect x="866" y="544" width="4" height="4" fill="#734928" />

    <!-- ========================================== -->
    <!-- Room 1D: BANK OF CANADA GOLD VAULT         -->
    <!-- (最底层的一端是一间厚壁的金库，门为圆形)       -->
    <!-- X=888 to X=1002                            -->
    <!-- ========================================== -->
    <!-- Extra Thick Reinforced Concrete Vault Perimeter Wall (#a3a19a with rebar) -->
    <!-- Vault Left Wall (Thick blast wall with circular opening vestibule) -->
    <rect x="888" y="541" width="10" height="17" fill="#a3a19a" />
    <rect x="888" y="541" width="10" height="17" fill="url(#rebarPattern)" />
    <!-- Vault Top Heavy Ceiling Slab (rebar reinforced) -->
    <rect x="898" y="541" width="104" height="3" fill="#a3a19a" />
    <rect x="898" y="541" width="104" height="3" fill="url(#rebarPattern)" />

    <!-- Vault Interior Floor & Wall (Warm rich secure vault tone) -->
    <rect x="906" y="544" width="96" height="14" fill="#8c7d67" />
    <!-- Vault Steel Grille Security Partition -->
    <line x1="925" y1="544" x2="925" y2="558" stroke="#475569" stroke-width="1" />
    <line x1="925" y1="546" x2="925" y2="558" stroke="#cbd5e1" stroke-width="0.5" stroke-dasharray="1,1" />

    <!-- Stacks of Gleaming Gold Bullion Bars on Heavy Skids -->
    <!-- Gold Pallet 1 -->
    <rect x="938" y="554" width="18" height="2" fill="#52432e" /> <!-- Skid base -->
    <g fill="#d4af37" stroke="#b59427" stroke-width="0.3">
      <!-- Tier 1 -->
      <rect x="940" y="551" width="4.5" height="2" />
      <rect x="945" y="551" width="4.5" height="2" />
      <rect x="950" y="551" width="4.5" height="2" />
      <!-- Tier 2 -->
      <rect x="942" y="548.5" width="4.5" height="2" />
      <rect x="947" y="548.5" width="4.5" height="2" />
      <!-- Tier 3 -->
      <rect x="944.5" y="546" width="4.5" height="2" />
    </g>
    <!-- Gold Highlights (Gleam) -->
    <line x1="940" y1="551" x2="954.5" y2="551" stroke="#fef08a" stroke-width="0.5" />
    <line x1="942" y1="548.5" x2="951.5" y2="548.5" stroke="#fef08a" stroke-width="0.5" />

    <!-- Gold Pallet 2 -->
    <rect x="966" y="554" width="22" height="2" fill="#52432e" />
    <g fill="#d4af37" stroke="#b59427" stroke-width="0.3">
      <!-- Tier 1 -->
      <rect x="968" y="551" width="4.5" height="2" />
      <rect x="973" y="551" width="4.5" height="2" />
      <rect x="978" y="551" width="4.5" height="2" />
      <rect x="983" y="551" width="4.5" height="2" />
      <!-- Tier 2 -->
      <rect x="970.5" y="548.5" width="4.5" height="2" />
      <rect x="975.5" y="548.5" width="4.5" height="2" />
      <rect x="980.5" y="548.5" width="4.5" height="2" />
      <!-- Tier 3 -->
      <rect x="973" y="546" width="4.5" height="2" />
      <rect x="978" y="546" width="4.5" height="2" />
    </g>
    <!-- Gold Highlights -->
    <line x1="968" y1="551" x2="987.5" y2="551" stroke="#fef08a" stroke-width="0.5" />
    <line x1="970.5" y1="548.5" x2="985" y2="548.5" stroke="#fef08a" stroke-width="0.5" />

    <!-- Security Officer Silhouette Standing Guard by Vault -->
    <rect x="918" y="548" width="2.2" height="7.5" rx="0.8" fill="#181e29" />
    <circle cx="919.1" cy="546.8" r="1.1" fill="#181e29" />

    <!-- MASSIVE ROUND VAULT DOOR (金库门为暗铜色 #8a6b3c，门为圆形) -->
    <!-- Door Center at X=901, Y=551, Radius=6.8px -->
    <!-- Heavy Circular Steel Frame Bevel -->
    <circle cx="901" cy="551" r="7.5" fill="#30261a" />
    <circle cx="901" cy="551" r="6.8" fill="url(#vaultBronzeGrad)" />
    <!-- Outer Cold Highlight Rim along the Circular Bronze Door Edge -->
    <circle cx="901" cy="551" r="6.8" fill="none" stroke="#e0c79b" stroke-width="0.8" stroke-dasharray="12,3" />

    <!-- Massive Radial Locking Bolts (6 heavy bronze locking pins) -->
    <line x1="895" y1="551" x2="907" y2="551" stroke="#523c1c" stroke-width="1.2" />
    <line x1="897.5" y1="547" x2="904.5" y2="555" stroke="#523c1c" stroke-width="1.2" />
    <line x1="897.5" y1="555" x2="904.5" y2="547" stroke="#523c1c" stroke-width="1.2" />

    <!-- Central Operating Handwheel -->
    <circle cx="901" cy="551" r="3.2" fill="#523c1c" />
    <circle cx="901" cy="551" r="2.5" fill="none" stroke="#d4b47d" stroke-width="0.7" />
    <circle cx="901" cy="551" r="1.2" fill="#241a0e" />
    <!-- Wheel Spokes -->
    <line x1="898.5" y1="551" x2="903.5" y2="551" stroke="#d4b47d" stroke-width="0.6" />
    <line x1="901" y1="548.5" x2="901" y2="553.5" stroke="#d4b47d" stroke-width="0.6" />
    <!-- Heavy Vault Hinge Bracket on Left -->
    <rect x="893" y="547" width="2" height="8" rx="0.5" fill="#3a2e1d" stroke="#8a6b3c" stroke-width="0.5" />
  </g>

  <!-- ========================================== -->
  <!-- 6. AMBIENT SHADOWS, HIGHLIGHTS & BEVELS    -->
  <!-- ========================================== -->
  <!-- Clean Diorama Cut Section Rim Bevel Highlights -->
  <!-- Top Section Border Line -->
  <line x1="150" y1="425" x2="1050" y2="425" stroke="#ffffff" stroke-width="1.5" stroke-opacity="0.7" />
  <!-- Left Cut Edge Outer Shadow -->
  <line x1="150" y1="425" x2="150" y2="610" stroke="#000000" stroke-width="2" stroke-opacity="0.4" />
  <!-- Right Cut Edge Outer Highlight -->
  <line x1="1050" y1="425" x2="1050" y2="610" stroke="#000000" stroke-width="2" stroke-opacity="0.3" />
  <!-- Bottom Foundation Base Cut Line -->
  <line x1="150" y1="610" x2="1050" y2="610" stroke="#1f1a14" stroke-width="2.5" />
</svg>
